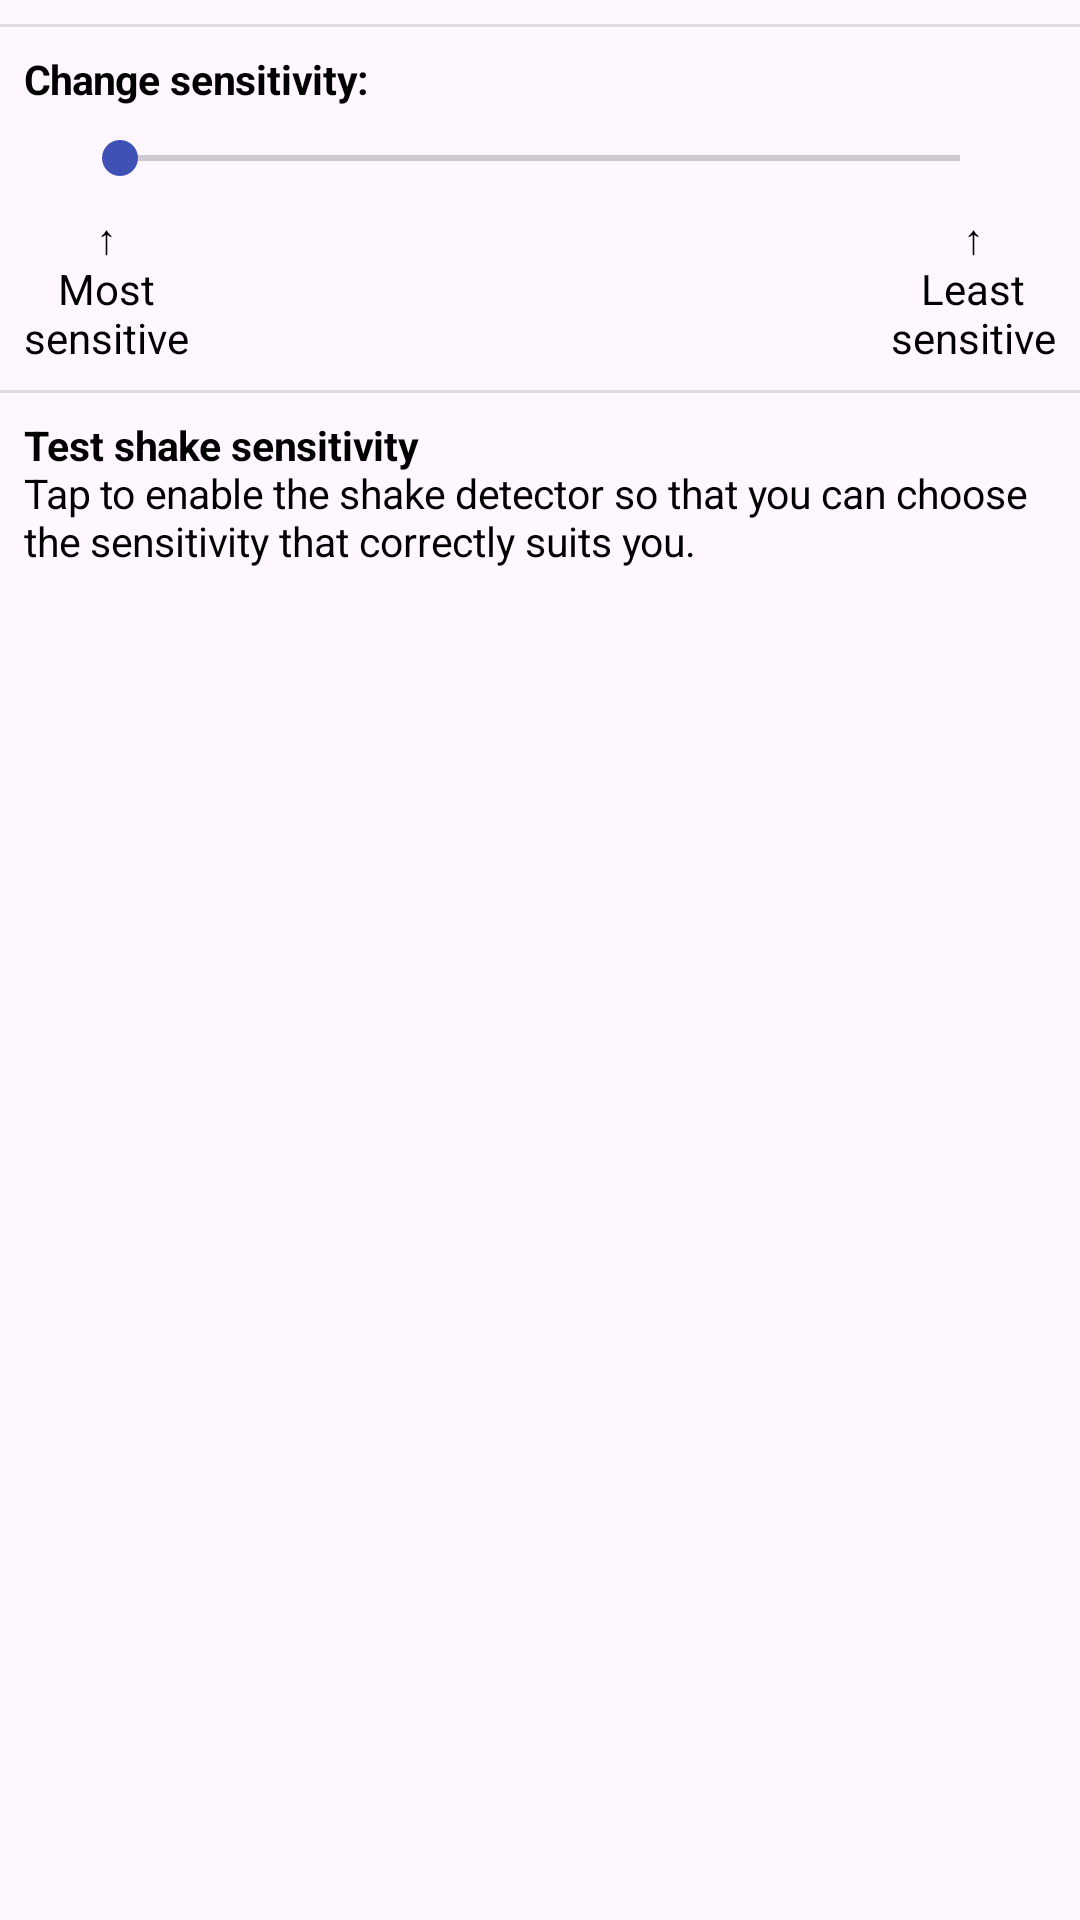

Android layout source for this screen:
<!-- AndroidManifest.xml: application theme AppTheme -->
<!-- res/layout/activity_settings_expand_shakeoptions.xml -->
<?xml version="1.0" encoding="utf-8"?>
<androidx.constraintlayout.widget.ConstraintLayout xmlns:android="http://schemas.android.com/apk/res/android"
    xmlns:app="http://schemas.android.com/apk/res-auto"
    xmlns:tools="http://schemas.android.com/tools"
    android:layout_width="match_parent"
    android:layout_height="match_parent">

    <View
        android:id="@+id/divider24"
        android:layout_width="0dp"
        android:layout_height="1dp"
        android:layout_marginTop="8dp"
        android:background="?android:attr/listDivider"
        app:layout_constraintEnd_toEndOf="parent"
        app:layout_constraintStart_toStartOf="parent"
        app:layout_constraintTop_toTopOf="parent" />

    <TextView
        android:id="@+id/textView15"
        android:layout_width="wrap_content"
        android:layout_height="wrap_content"
        android:layout_marginStart="8dp"
        android:layout_marginTop="8dp"
        style="@style/labelStyle"
        android:text="@string/shakeSensitivityChangeLabel"
        app:layout_constraintStart_toStartOf="parent"
        app:layout_constraintTop_toBottomOf="@+id/divider24" />

    <SeekBar
        android:id="@+id/shakeSensitivitySeekBar"
        android:layout_width="0dp"
        android:layout_height="wrap_content"
        android:layout_marginStart="24dp"
        android:layout_marginTop="8dp"
        android:layout_marginEnd="24dp"
        app:layout_constraintEnd_toEndOf="parent"
        app:layout_constraintStart_toStartOf="parent"
        app:layout_constraintTop_toBottomOf="@+id/textView15" />

    <View
        android:id="@+id/divider25"
        android:layout_width="0dp"
        android:layout_height="1dp"
        android:layout_marginTop="8dp"
        android:background="?android:attr/listDivider"
        app:layout_constraintEnd_toEndOf="parent"
        app:layout_constraintHorizontal_bias="0.0"
        app:layout_constraintStart_toStartOf="parent"
        app:layout_constraintTop_toBottomOf="@+id/textView17" />

    <TextView
        android:id="@+id/textView17"
        android:layout_width="wrap_content"
        android:layout_height="wrap_content"
        android:layout_marginStart="8dp"
        android:layout_marginTop="8dp"
        android:textColor="@color/defaultLabelColor"
        android:textAlignment="center"
        android:text="@string/mostSensitiveLabel"
        app:layout_constraintStart_toStartOf="parent"
        app:layout_constraintTop_toBottomOf="@+id/shakeSensitivitySeekBar" />

    <TextView
        android:id="@+id/textView18"
        android:layout_width="wrap_content"
        android:layout_height="wrap_content"
        android:layout_marginTop="8dp"
        android:layout_marginEnd="8dp"
        android:textColor="@color/defaultLabelColor"
        android:textAlignment="center"
        android:text="@string/leastSensitiveLabel"
        app:layout_constraintEnd_toEndOf="parent"
        app:layout_constraintTop_toBottomOf="@+id/shakeSensitivitySeekBar" />

    <TextView
        android:id="@+id/testShakeSenstivityTextView"
        android:layout_width="0dp"
        android:layout_height="wrap_content"
        android:layout_marginStart="8dp"
        android:layout_marginTop="8dp"
        android:layout_marginEnd="8dp"
        android:textColor="@color/defaultLabelColor"
        android:textSize="17sp"
        android:textStyle="normal"
        android:text="@string/testShake"
        app:layout_constraintEnd_toEndOf="parent"
        app:layout_constraintHorizontal_bias="0.0"
        app:layout_constraintStart_toStartOf="parent"
        app:layout_constraintTop_toBottomOf="@+id/divider25" />
</androidx.constraintlayout.widget.ConstraintLayout>
<!-- resources referenced by this layout -->
<resources>
  <color name="defaultLabelColor">#000000</color>
  <string name="leastSensitiveLabel">\u2191\nLeast\nsensitive</string>
  <string name="mostSensitiveLabel">\u2191\nMost\nsensitive</string>
  <string name="shakeSensitivityChangeLabel"><small>Change sensitivity:</small></string>
  <string name="testShake"><small><b>Test shake sensitivity</b>\nTap to enable the shake detector so that you can
          choose the sensitivity that correctly suits you.</small></string>
  <style name="labelStyle">
          <item name="android:layout_centerHorizontal">true</item>
          <item name="android:fontFamily">arial</item>
          <item name="android:gravity">center</item>
          <item name="android:textStyle">bold</item>
          <item name="android:textSize">17sp</item>
          <item name="android:textColor">@color/defaultLabelColor</item>
      </style>
  <style name="AppTheme" parent="Theme.Material3.DayNight.NoActionBar">
          
          <item name="colorPrimary">@color/colorPrimary</item>
          <item name="colorPrimaryDark">@color/colorPrimaryDark</item>
          <item name="colorAccent">@color/colorAccent</item>
          <item name="colorSurface">@color/surface</item>
      </style>
  <color name="colorPrimary">#03A9F4</color>
  <color name="colorPrimaryDark">#2196F3</color>
  <color name="colorAccent">#3F51B5</color>
  <color name="surface">#FFFFFF</color>
</resources>
